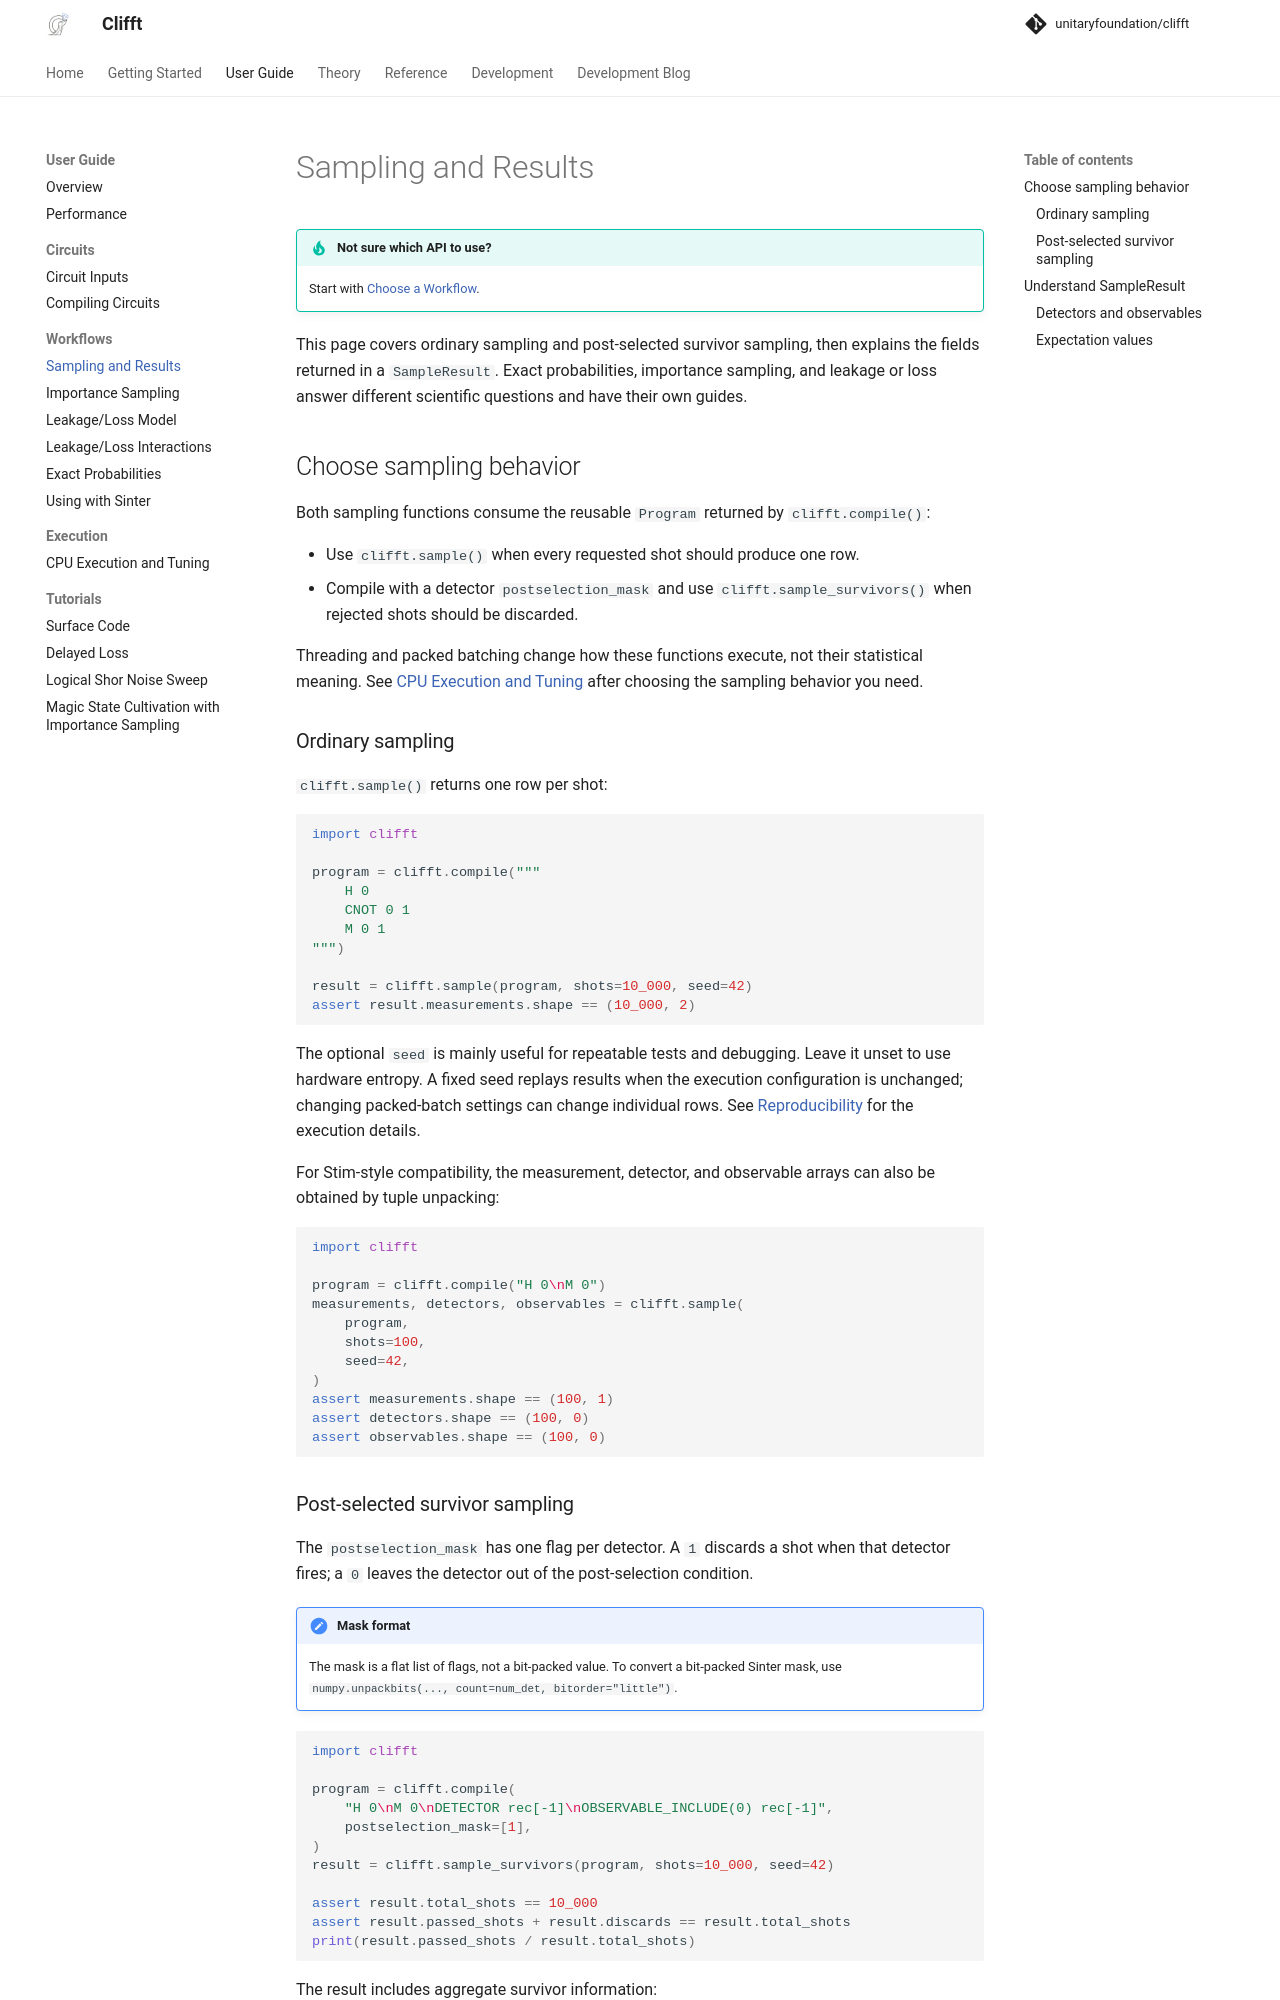

repository: rafaelha/clifft · page: 0.12.0/guide/simulation/index.html · generator: mkdocs

# Sampling and Results

!!! tip "Not sure which API to use?"
    Start with [Choose a Workflow](../getting-started/choosing-a-workflow.md).

This page covers ordinary sampling and post-selected survivor sampling, then
explains the fields returned in a `SampleResult`. Exact probabilities,
importance sampling, and leakage or loss answer different scientific questions
and have their own guides.

## Choose sampling behavior

Both sampling functions consume the reusable `Program` returned by
`clifft.compile()`:

- Use `clifft.sample()` when every requested shot should produce one row.
- Compile with a detector `postselection_mask` and use
  `clifft.sample_survivors()` when rejected shots should be discarded.

Threading and packed batching change how these functions execute, not their
statistical meaning. See [CPU Execution and Tuning](cpu-execution.md) after
choosing the sampling behavior you need.

### Ordinary sampling

`clifft.sample()` returns one row per shot:

```python
import clifft

program = clifft.compile("""
    H 0
    CNOT 0 1
    M 0 1
""")

result = clifft.sample(program, shots=10_000, seed=42)
assert result.measurements.shape == (10_000, 2)
```

The optional `seed` is mainly useful for repeatable tests and debugging. Leave
it unset to use hardware entropy. A fixed seed replays results when the
execution configuration is unchanged; changing packed-batch settings can
change individual rows. See [Reproducibility](cpu-execution.md#reproducibility)
for the execution details.

For Stim-style compatibility, the measurement, detector, and observable arrays
can also be obtained by tuple unpacking:

```python
import clifft

program = clifft.compile("H 0\nM 0")
measurements, detectors, observables = clifft.sample(
    program,
    shots=100,
    seed=42,
)
assert measurements.shape == (100, 1)
assert detectors.shape == (100, 0)
assert observables.shape == (100, 0)
```

### Post-selected survivor sampling

The `postselection_mask` has one flag per detector. A `1` discards a shot when
that detector fires; a `0` leaves the detector out of the post-selection
condition.

!!! important "Mask format"
    The mask is a flat list of flags, not a bit-packed value. To convert a
    bit-packed Sinter mask, use
    `numpy.unpackbits(..., count=num_det, bitorder="little")`.

```python
import clifft

program = clifft.compile(
    "H 0\nM 0\nDETECTOR rec[-1]\nOBSERVABLE_INCLUDE(0) rec[-1]",
    postselection_mask=[1],
)
result = clifft.sample_survivors(program, shots=10_000, seed=42)

assert result.total_shots == 10_000
assert result.passed_shots + result.discards == result.total_shots
print(result.passed_shots / result.total_shots)
```

The result includes aggregate survivor information:

- `total_shots`: shots attempted
- `passed_shots`: shots that survived post-selection
- `discards`: shots rejected
- `logical_errors`: number of logical errors among survivors
- `observable_ones`: per-observable error counts

By default, the per-shot arrays are empty, and `EXP_VAL` probe values are not
included in the aggregate statistics. CPU scalar and packed execution also skip
evaluating these probes when `keep_records=False`, avoiding their evaluation cost
even with an empty postselection mask. Pass `keep_records=True` to retain measurement,
detector, observable, and expectation-value rows for each survivor.

Marked detectors are checked during execution. Clifft discards a shot as soon
as it can determine that the shot fails, avoiding later work that cannot
contribute to the surviving sample.
